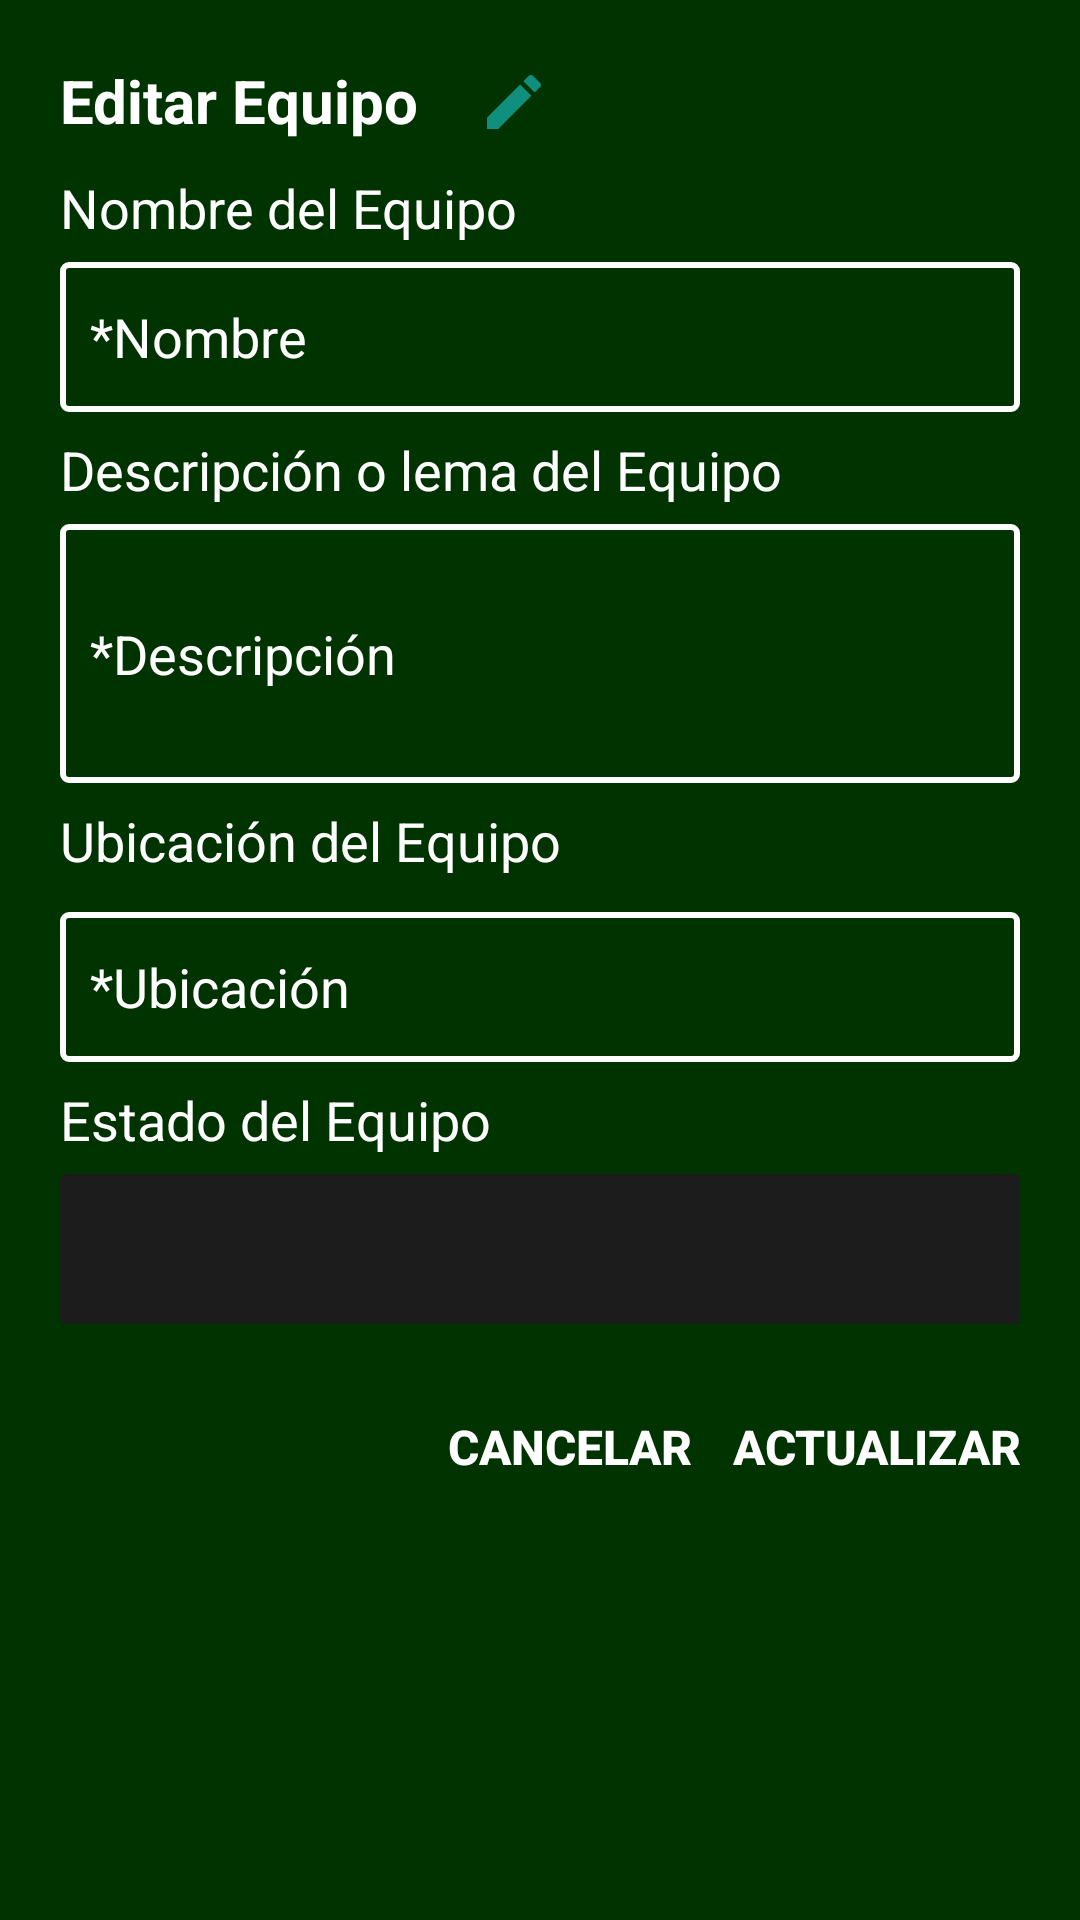

Produce the Android XML layout that renders to this screen, including the resource entries it uses.
<!-- AndroidManifest.xml: application theme Theme.DilloSports -->
<!-- res/layout/alertdialog_edit_equipos.xml -->
<LinearLayout xmlns:android="http://schemas.android.com/apk/res/android"
    xmlns:app="http://schemas.android.com/apk/res-auto"
    android:layout_width="match_parent"
    android:layout_height="wrap_content"
    android:background="@drawable/alert_editar"
    android:orientation="vertical"
    android:padding="20dp">

    <LinearLayout xmlns:android="http://schemas.android.com/apk/res/android"
        xmlns:app="http://schemas.android.com/apk/res-auto"
        android:layout_width="match_parent"
        android:layout_height="wrap_content"
        android:background="#003300"
        android:orientation="horizontal">

        <TextView
            android:id="@+id/dialogTitle"
            android:layout_width="wrap_content"
            android:layout_height="wrap_content"
            android:paddingBottom="10dp"
            android:text="Editar Equipo"
            android:textColor="@android:color/white"

            android:textSize="20sp"
            android:textStyle="bold" />

        <ImageView
            android:id="@+id/imageView22"
            android:layout_width="wrap_content"
            android:layout_height="wrap_content"
            android:layout_marginTop="2dp"
            android:layout_marginStart="20dp"
            app:srcCompat="@drawable/vector_asset_editar_1" />
    </LinearLayout>

    <TextView
        android:id="@+id/textView340"
        android:layout_width="wrap_content"
        android:layout_height="wrap_content"
        android:text="Nombre del Equipo"
        android:textColor="#FFFFFF"
        android:textSize="18sp" />

    <EditText
        android:id="@+id/txtEditar_Nombre_Equip"
        android:layout_width="match_parent"
        android:layout_height="50dp"
        android:layout_marginTop="6dp"
        android:layout_marginBottom="7dp"
        android:background="@drawable/edittext_style2"
        android:hint="*Nombre"
        android:inputType="text"
        android:padding="10dp"
        android:textColor="#FFFFFF"
        android:textColorHint="#FFFFFF" />

    <TextView
        android:id="@+id/textView341"
        android:layout_width="wrap_content"
        android:layout_height="wrap_content"
        android:text="Descripción o lema del Equipo"
        android:textColor="#FFFFFF"
        android:textSize="18sp" />

    <EditText
        android:id="@+id/txtDescripcion_Equip"
        android:layout_width="match_parent"
        android:layout_height="wrap_content"
        android:layout_marginTop="6dp"
        android:layout_marginBottom="7dp"
        android:background="@drawable/edittext_style2"
        android:hint="*Descripción"
        android:inputType="textMultiLine"
        android:minLines="3"
        android:padding="10dp"
        android:textColor="#FFFFFF"
        android:textColorHint="#FFFFFF" />

    <TextView
        android:id="@+id/textView342"
        android:layout_width="wrap_content"
        android:layout_height="30dp"
        android:text="Ubicación del Equipo"
        android:textColor="#FFFFFF"
        android:textSize="18sp" />

    <EditText
        android:id="@+id/txtUbicacion_Equip"
        android:layout_width="match_parent"
        android:layout_height="50dp"
        android:layout_marginTop="6dp"
        android:layout_marginBottom="7dp"
        android:background="@drawable/edittext_style2"
        android:hint="*Ubicación"
        android:padding="10dp"
        android:inputType="text"
        android:textColor="#FFFFFF"
        android:textColorHint="#FFFFFF" />

    <TextView
        android:id="@+id/textView343"
        android:layout_width="wrap_content"
        android:layout_height="wrap_content"
        android:text="Estado del Equipo"
        android:textColor="#FFFFFF"
        android:textSize="18sp" />

    <Spinner
        android:id="@+id/spEstado_Equip"
        android:layout_width="match_parent"
        android:layout_height="50dp"
        android:layout_marginTop="6dp"
        android:layout_marginBottom="7dp"
        android:background="@drawable/sp_style_cards"
        android:padding="10dp" />

    <LinearLayout
        android:layout_width="match_parent"
        android:layout_height="wrap_content"
        android:gravity="end"
        android:orientation="horizontal"
        android:paddingTop="10dp">

        <Button
            android:id="@+id/btnCancelarEditarEquip"
            android:layout_width="wrap_content"
            android:layout_height="wrap_content"
            android:background="?android:attr/selectableItemBackground"
            android:text="Cancelar"
            android:textColor="#FFF"
            android:textSize="16sp"
            android:textStyle="bold" />

        <Button
            android:id="@+id/btnActualizarEditarEquip"
            android:layout_width="wrap_content"
            android:layout_height="wrap_content"
            android:layout_marginStart="10dp"
            android:background="?android:attr/selectableItemBackground"
            android:text="Actualizar"
            android:textColor="#FFF"
            android:textSize="16sp"
            android:textStyle="bold" />
    </LinearLayout>

</LinearLayout>
<!-- resources referenced by this layout -->
<resources>
  <!-- drawable alert_editar (drawable) -->
  <?xml version="1.0" encoding="utf-8"?>
  <selector xmlns:android="http://schemas.android.com/apk/res/android">
      <item>
          <shape>
              <solid android:color="#003300"></solid>
          </shape>
      </item>
  </selector>
  <!-- drawable edittext_style2 (drawable) -->
  <?xml version="1.0" encoding="utf-8"?>
  <selector xmlns:android="http://schemas.android.com/apk/res/android">
      <item>
          <shape>
              <stroke android:width="2dp" android:color="#FFF"/>
              <corners android:radius="2dp"></corners>
          </shape>
      </item>
  </selector>
  <!-- drawable sp_style_cards (drawable) -->
  <?xml version="1.0" encoding="utf-8"?>
  <selector xmlns:android="http://schemas.android.com/apk/res/android">
      <item>
          <shape>
              <solid android:color="#1C1C1C"></solid>
              <corners android:radius="2dp"></corners>
              <text android:color="#FFF"/>
          </shape>
      </item>
  </selector>
  <!-- drawable vector_asset_editar_1 (drawable) -->
  <vector xmlns:android="http://schemas.android.com/apk/res/android" android:height="24dp" android:tint="#108E7E" android:viewportHeight="24" android:viewportWidth="24" android:width="24dp">
        
      <path android:fillColor="@android:color/white" android:pathData="M3,17.25V21h3.75L17.81,9.94l-3.75,-3.75L3,17.25zM20.71,7.04c0.39,-0.39 0.39,-1.02 0,-1.41l-2.34,-2.34c-0.39,-0.39 -1.02,-0.39 -1.41,0l-1.83,1.83 3.75,3.75 1.83,-1.83z"/>
      
  </vector>
  <style name="Theme.DilloSports" parent="Base.Theme.DilloSports" />
  <style name="Base.Theme.DilloSports" parent="Theme.Material3.DayNight.NoActionBar">
          
          
      </style>
</resources>
